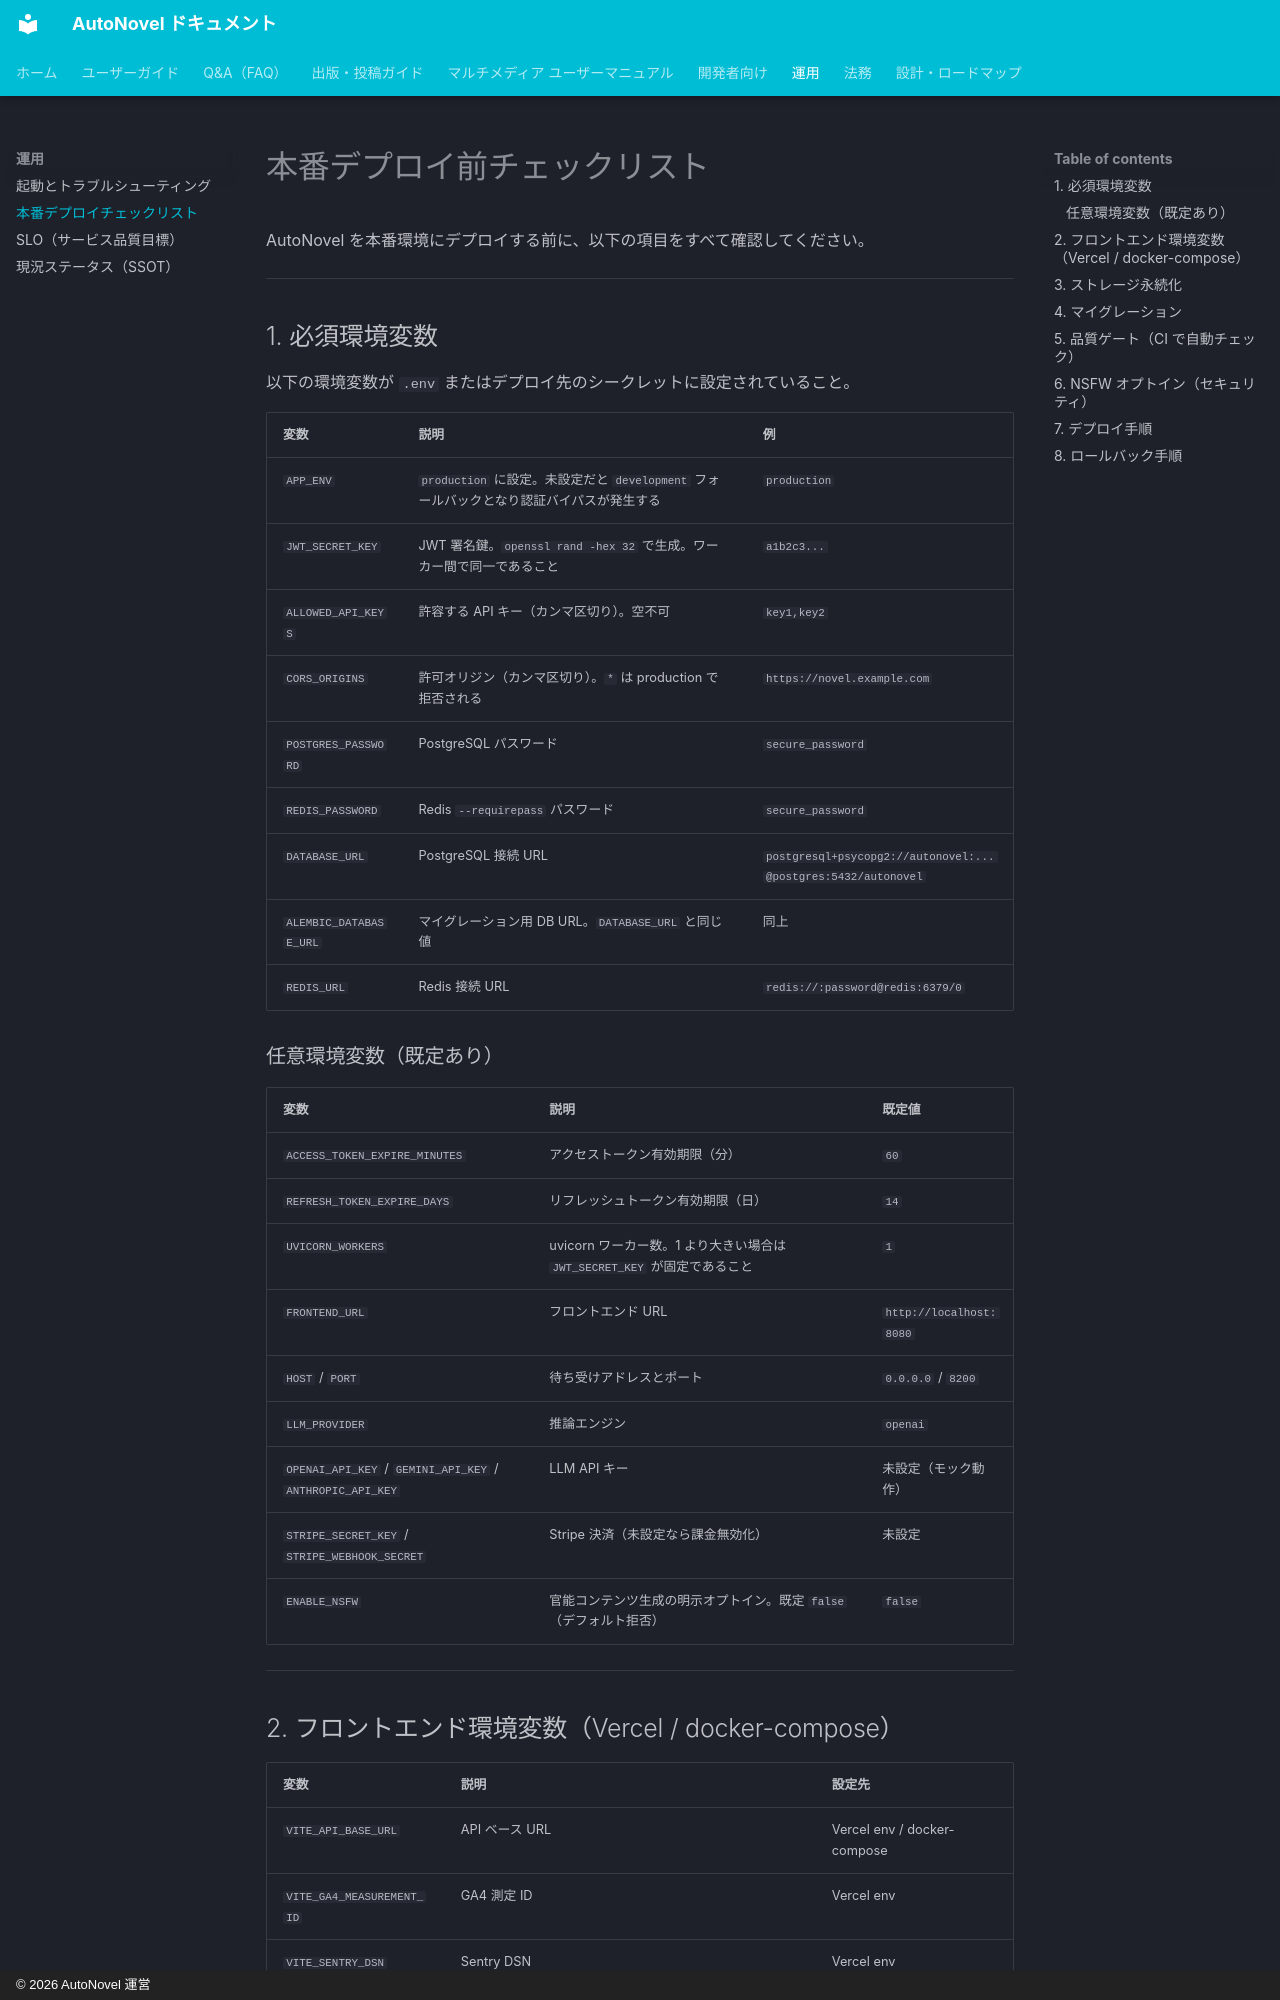

repository: annahoikuen-debug/autonovel · page: PRODUCTION_DEPLOYMENT_CHECKLIST/index.html · generator: mkdocs · copyright: © 2026 AutoNovel 運営

# 本番デプロイ前チェックリスト

AutoNovel を本番環境にデプロイする前に、以下の項目をすべて確認してください。

---

## 1. 必須環境変数

以下の環境変数が `.env` またはデプロイ先のシークレットに設定されていること。

| 変数 | 説明 | 例 |
|------|------|----|
| `APP_ENV` | `production` に設定。未設定だと `development` フォールバックとなり認証バイパスが発生する | `production` |
| `JWT_SECRET_KEY` | JWT 署名鍵。`openssl rand -hex 32` で生成。ワーカー間で同一であること | `a1b2c3...` |
| `ALLOWED_API_KEYS` | 許容する API キー（カンマ区切り）。空不可 | `key1,key2` |
| `CORS_ORIGINS` | 許可オリジン（カンマ区切り）。`*` は production で拒否される | `https://novel.example.com` |
| `POSTGRES_PASSWORD` | PostgreSQL パスワード | `secure_password` |
| `REDIS_PASSWORD` | Redis `--requirepass` パスワード | `secure_password` |
| `DATABASE_URL` | PostgreSQL 接続 URL | `postgresql+psycopg2://autonovel:...@postgres:5432/autonovel` |
| `ALEMBIC_DATABASE_URL` | マイグレーション用 DB URL。`DATABASE_URL` と同じ値 | 同上 |
| `REDIS_URL` | Redis 接続 URL | `redis://:password@redis:6379/0` |

### 任意環境変数（既定あり）

| 変数 | 説明 | 既定値 |
|------|------|--------|
| `ACCESS_TOKEN_EXPIRE_MINUTES` | アクセストークン有効期限（分） | `60` |
| `REFRESH_TOKEN_EXPIRE_DAYS` | リフレッシュトークン有効期限（日） | `14` |
| `UVICORN_WORKERS` | uvicorn ワーカー数。1 より大きい場合は `JWT_SECRET_KEY` が固定であること | `1` |
| `FRONTEND_URL` | フロントエンド URL | `http://localhost:8080` |
| `HOST` / `PORT` | 待ち受けアドレスとポート | `0.0.0.0` / `8200` |
| `LLM_PROVIDER` | 推論エンジン | `openai` |
| `OPENAI_API_KEY` / `GEMINI_API_KEY` / `ANTHROPIC_API_KEY` | LLM API キー | 未設定（モック動作） |
| `STRIPE_SECRET_KEY` / `STRIPE_WEBHOOK_SECRET` | Stripe 決済（未設定なら課金無効化） | 未設定 |
| `ENABLE_NSFW` | 官能コンテンツ生成の明示オプトイン。既定 `false`（デフォルト拒否） | `false` |

---
